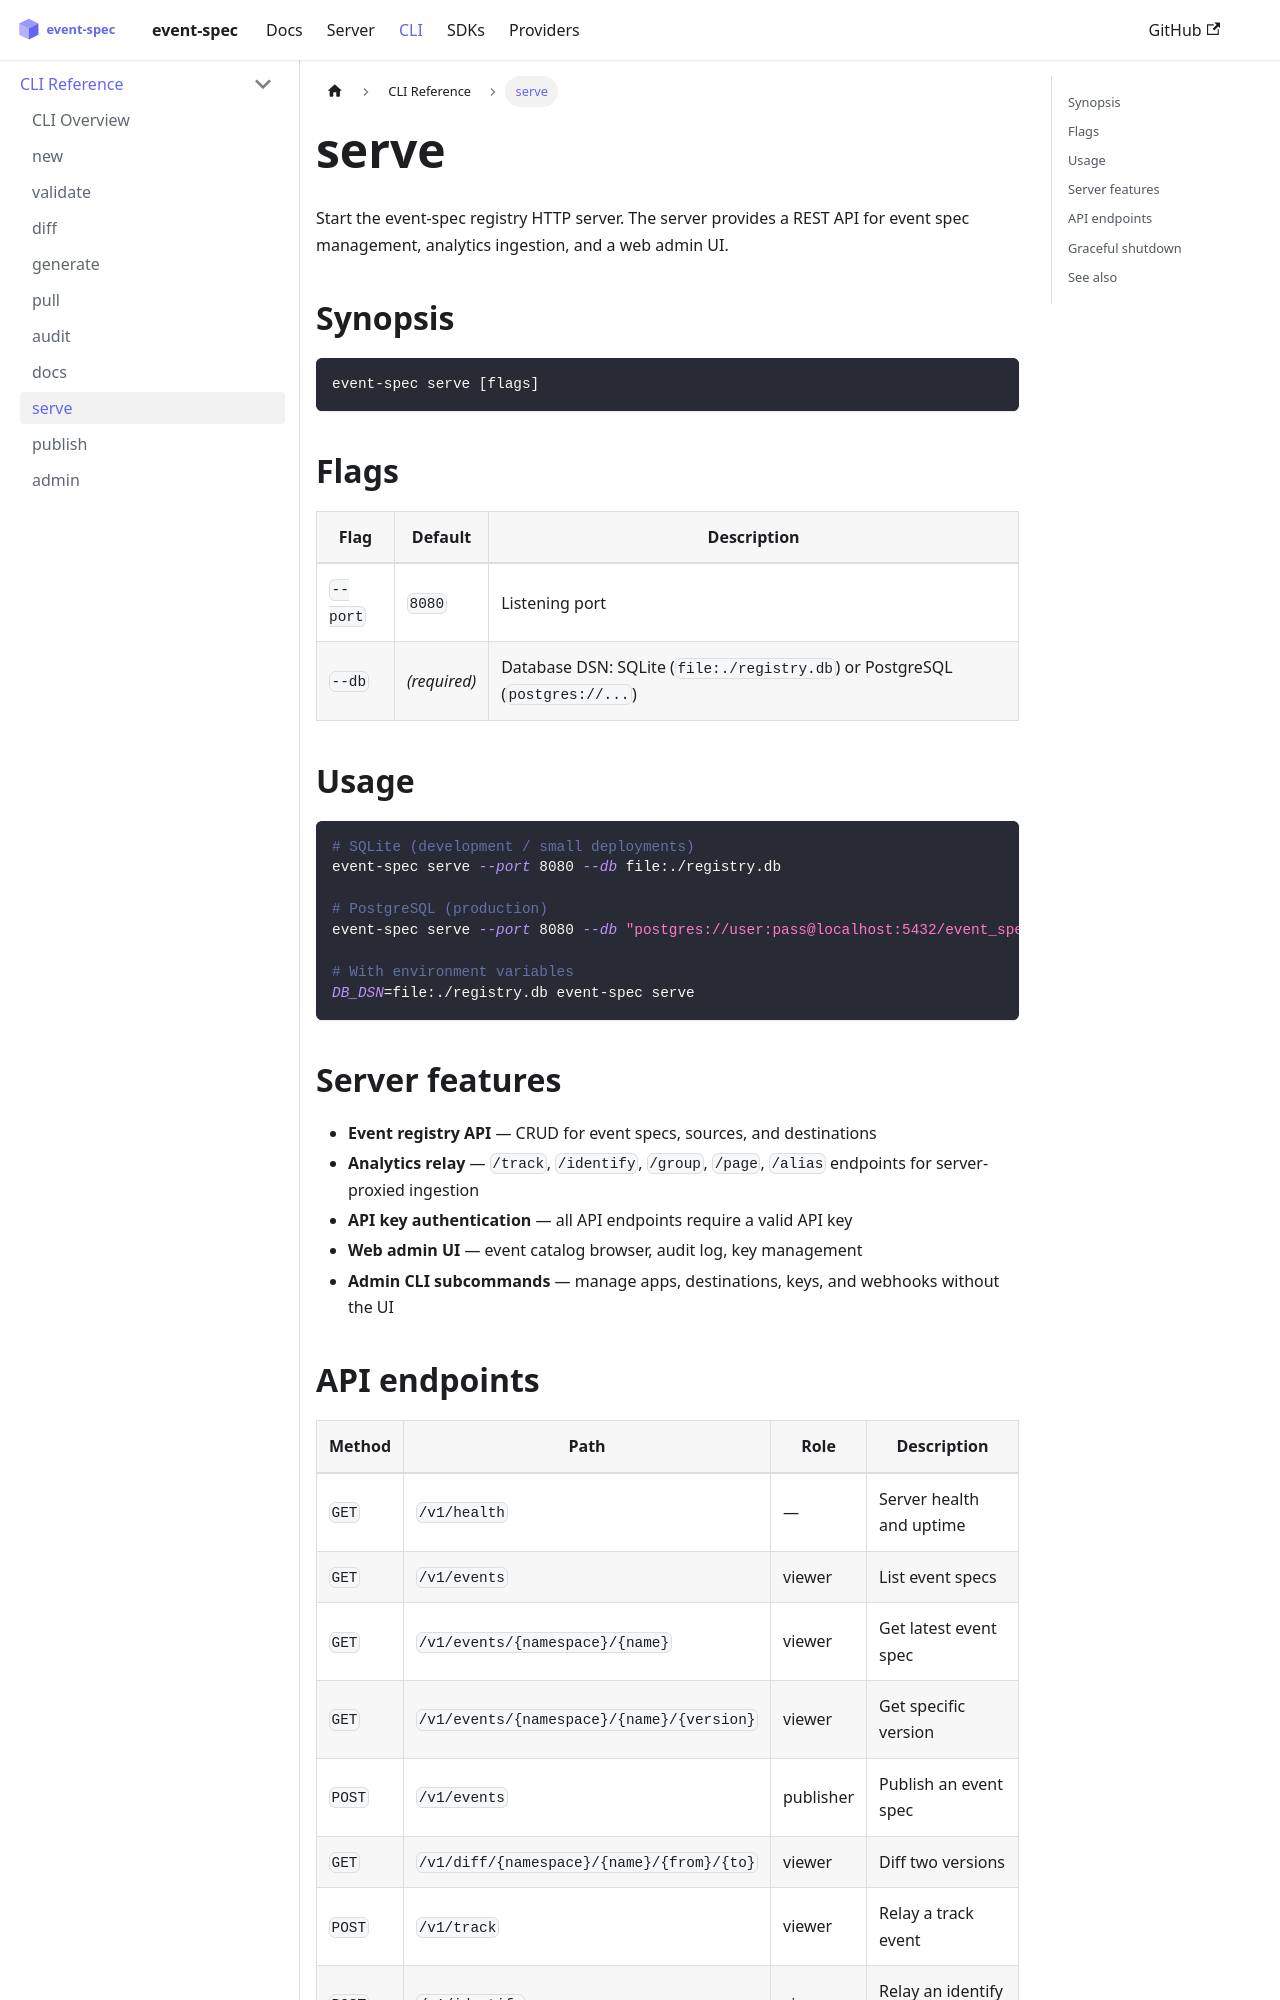

repository: dejanradmanovic/event-spec · page: docs/cli/serve.html · generator: docusaurus

---
sidebar_position: 9
---

# serve

Start the event-spec registry HTTP server. The server provides a REST API for event spec management, analytics ingestion, and a web admin UI.

## Synopsis

```
event-spec serve [flags]
```

## Flags

| Flag | Default | Description |
|------|---------|-------------|
| `--port` | `8080` | Listening port |
| `--db` | *(required)* | Database DSN: SQLite (`file:./registry.db`) or PostgreSQL (`postgres://...`) |

## Usage

```bash
# SQLite (development / small deployments)
event-spec serve --port 8080 --db file:./registry.db

# PostgreSQL (production)
event-spec serve --port 8080 --db "postgres://user:pass@localhost:5432/event_spec"

# With environment variables
DB_DSN=file:./registry.db event-spec serve
```

## Server features

- **Event registry API** — CRUD for event specs, sources, and destinations
- **Analytics relay** — `/track`, `/identify`, `/group`, `/page`, `/alias` endpoints for server-proxied ingestion
- **API key authentication** — all API endpoints require a valid API key
- **Web admin UI** — event catalog browser, audit log, key management
- **Admin CLI subcommands** — manage apps, destinations, keys, and webhooks without the UI
